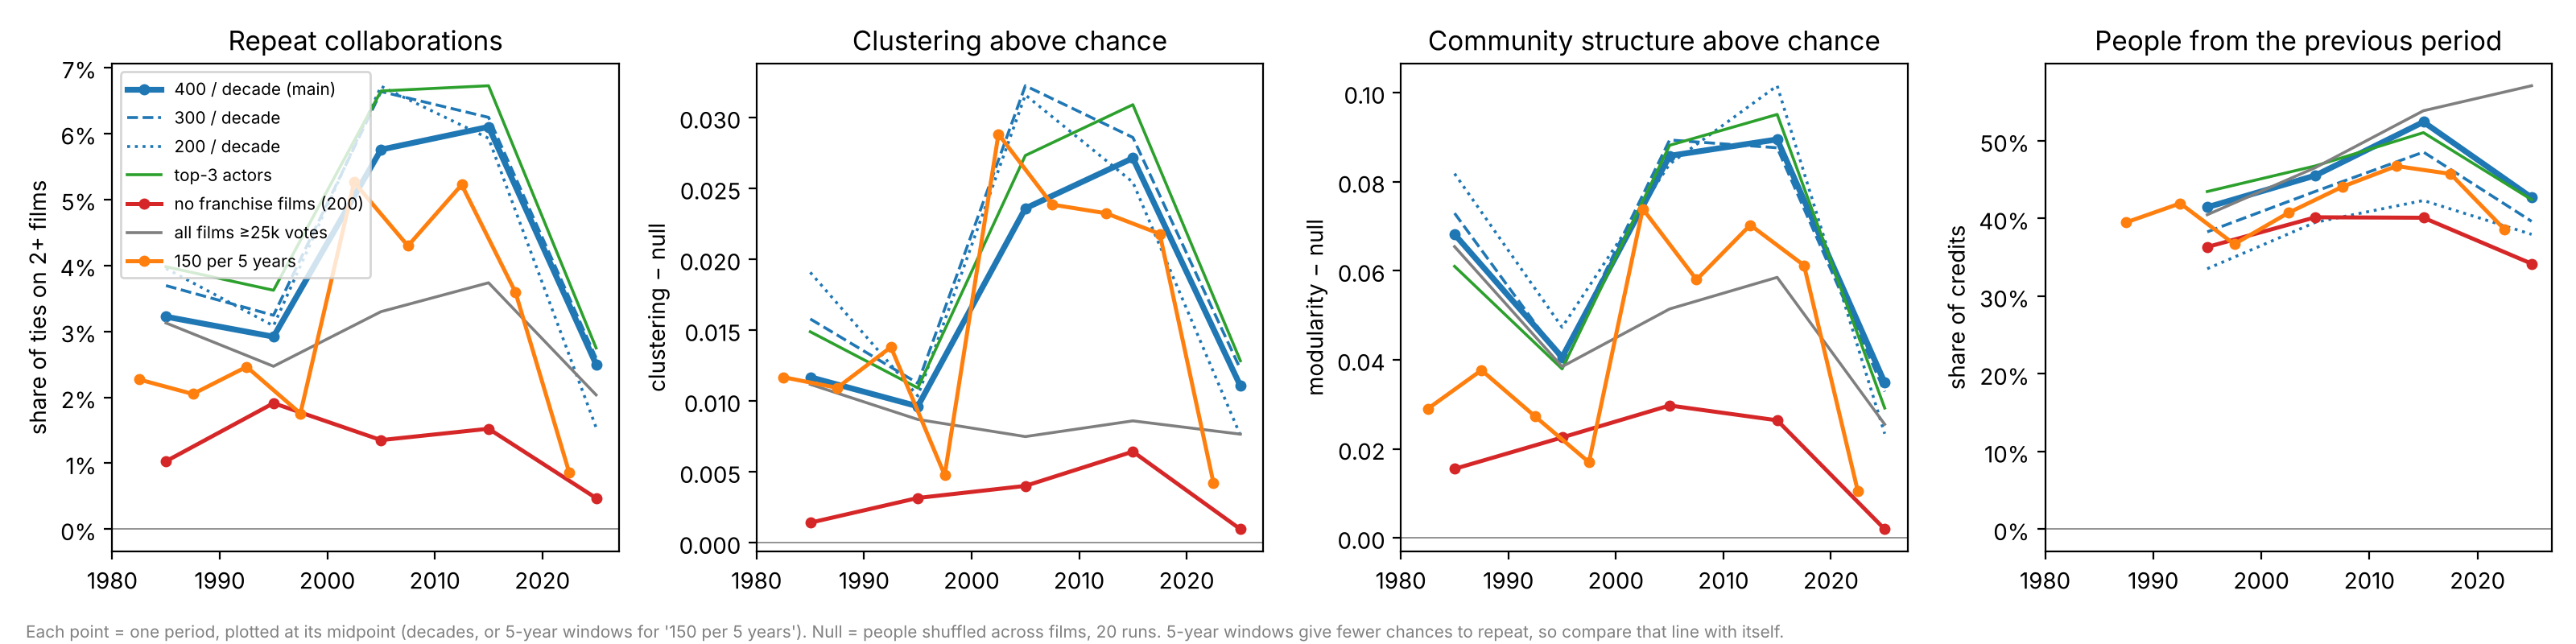

Values plotted in this chart, from the file beside it:
variant	period	span	films	people	people_per_film	returning_prev	hub_share	clust	clust_null	clust_z	clust_excess	repeat_edges	repeat_edges_null	repeat_edges_z	repeat_edges_excess	modularity	modularity_null	modularity_z	modularity_excess
base_400	1980	10	400	1233	3.083		0.1833	0.8164	0.8047	12.61	0.01168	0.03221	0.002441	36.85	0.02977	0.7686	0.7004	18.68	0.06819
base_400	1990	10	400	1102	2.755	0.4145	0.1945	0.7774	0.7678	14.52	0.009631	0.02918	0.003965	27.72	0.02522	0.659	0.6185	12.93	0.04056
base_400	2000	10	400	1105	2.763	0.4554	0.1798	0.7778	0.7542	32.91	0.02359	0.05755	0.003696	44.19	0.05385	0.6998	0.614	21.49	0.08583
base_400	2010	10	400	1058	2.645	0.5243	0.1871	0.7674	0.7403	58.25	0.02713	0.06099	0.004358	52.31	0.05663	0.6869	0.5974	28.5	0.08951
base_400	2020	10	400	1388	3.47	0.427	0.1501	0.8525	0.8414	14.27	0.01107	0.025	0.0007597	67.36	0.02424	0.8445	0.8097	10.85	0.03485
n_200	1980	10	200	676	3.38		0.1733	0.86	0.841	43.75	0.01907	0.03952	0.002505	30.79	0.03702	0.8339	0.7521	16.62	0.08182
n_200	1990	10	200	629	3.145	0.3354	0.1708	0.8174	0.8071	7.567	0.01036	0.03083	0.00334	27.4	0.02749	0.7512	0.7039	7.527	0.04731
n_200	2000	10	200	638	3.19	0.3951	0.1662	0.836	0.8044	97.82	0.03159	0.06714	0.002549	73.58	0.06459	0.7838	0.6998	16.14	0.08399
n_200	2010	10	200	602	3.01	0.4232	0.1649	0.814	0.7886	35.16	0.02543	0.05926	0.003918	50.88	0.05534	0.7801	0.6786	14.6	0.1016
n_200	2020	10	200	760	3.8	0.3796	0.1348	0.8859	0.8783	24.21	0.007584	0.01543	0.0006017	38	0.01482	0.8908	0.8674	4.894	0.02339
n_300	1980	10	300	969	3.23		0.1779	0.8395	0.8237	15.06	0.01579	0.03693	0.002368	27.34	0.03456	0.8038	0.7309	17.58	0.07293
n_300	1990	10	300	884	2.947	0.3828	0.1866	0.8011	0.7898	10.02	0.01126	0.03243	0.003772	25.57	0.02866	0.6977	0.6578	7.81	0.03987
n_300	2000	10	300	871	2.903	0.435	0.1741	0.8022	0.7699	77.11	0.03224	0.06635	0.003768	64.81	0.06258	0.7345	0.6451	21.81	0.08938
n_300	2010	10	300	841	2.803	0.4856	0.1699	0.7823	0.7538	60.66	0.02859	0.06243	0.003643	44.58	0.05879	0.7239	0.6362	15.08	0.08763
n_300	2020	10	300	1088	3.627	0.3964	0.1394	0.8715	0.8592	19.33	0.01226	0.02597	0.0009174	48.3	0.02505	0.8695	0.8367	9.802	0.03285
top3_actors	1980	10	400	972	2.43		0.1838	0.8015	0.7866	10.31	0.01489	0.03979	0.002418	27.32	0.03737	0.792	0.731	14.49	0.061
top3_actors	1990	10	400	869	2.172	0.4348	0.192	0.7586	0.7477	11.21	0.01093	0.03622	0.004508	26.59	0.03171	0.6856	0.6476	8.999	0.03796
top3_actors	2000	10	400	884	2.21	0.4677	0.1768	0.7648	0.7375	25.33	0.02732	0.06643	0.003226	77.16	0.06321	0.7389	0.6507	23.16	0.08819
top3_actors	2010	10	400	857	2.143	0.5106	0.1864	0.7534	0.7225	47.19	0.0309	0.06723	0.004455	58.48	0.06277	0.7304	0.6352	18.96	0.09513
top3_actors	2020	10	400	1135	2.837	0.4243	0.1488	0.8476	0.8348	7.797	0.01284	0.02748	0.0008557	40.52	0.02662	0.8823	0.8532	6.908	0.02916
no_franchise	1980	10	200	707	3.535		0.155	0.8475	0.8461	1.372	0.001422	0.0103	0.002272	7.17	0.008032	0.8025	0.787	2.78	0.0155
no_franchise	1990	10	200	625	3.125	0.3634	0.1781	0.8088	0.8056	2.384	0.003165	0.01911	0.004025	9.96	0.01508	0.7164	0.6938	4.91	0.02256
no_franchise	2000	10	200	643	3.215	0.4016	0.1602	0.8196	0.8156	7.809	0.004016	0.01351	0.003281	9.002	0.01023	0.7342	0.7045	6.327	0.02974
no_franchise	2010	10	200	668	3.34	0.401	0.1643	0.8329	0.8264	12.16	0.006435	0.01523	0.002411	12.62	0.01282	0.7703	0.7439	4.676	0.02641
no_franchise	2020	10	200	778	3.89	0.3419	0.1366	0.8901	0.8891	1.052	0.0009623	0.004719	0.0005748	6.804	0.004145	0.8869	0.885	0.3027	0.001943
all_25k	1980	10	416	1273	3.06		0.1843	0.8151	0.8039	9.004	0.01118	0.03127	0.002202	45.17	0.02906	0.7628	0.6974	19.61	0.06542
all_25k	1990	10	814	1946	2.391	0.4049	0.2112	0.7318	0.7231	12.45	0.008703	0.0247	0.003813	32.39	0.02089	0.5851	0.5467	12.24	0.03847
all_25k	2000	10	1416	3063	2.163	0.4656	0.2336	0.7154	0.7079	6.693	0.007495	0.03298	0.003898	61.53	0.02908	0.54	0.4885	18.46	0.05143
all_25k	2010	10	1686	3723	2.208	0.5388	0.2459	0.7319	0.7233	9.754	0.008604	0.03736	0.003668	79.84	0.03369	0.5577	0.4992	44.34	0.05852
all_25k	2020	10	653	2204	3.375	0.571	0.1637	0.843	0.8354	7.479	0.007666	0.02036	0.000774	46.09	0.01959	0.8189	0.7934	6.858	0.0255
half_150	1980	5	150	583	3.887		0.1315	0.8947	0.883	8.037	0.01168	0.0227	0.0008327	21.92	0.02186	0.9045	0.8755	6.151	0.02898
half_150	1985	5	150	562	3.747	0.3951	0.139	0.8848	0.8739	17.75	0.01093	0.02049	0.001457	14.96	0.01904	0.8727	0.8351	6.412	0.03767
half_150	1990	5	150	519	3.46	0.4195	0.1389	0.8484	0.8346	22.8	0.01381	0.02462	0.002339	20.11	0.02228	0.8061	0.7788	4.392	0.02726
half_150	1995	5	150	533	3.553	0.367	0.1596	0.8553	0.8505	2.689	0.004779	0.01754	0.002178	13.08	0.01537	0.8051	0.7881	2.527	0.01699
half_150	2000	5	150	526	3.507	0.4073	0.1353	0.8565	0.8277	57.45	0.02882	0.05259	0.001809	56.72	0.05078	0.847	0.7731	11.58	0.0739
half_150	2005	5	150	540	3.6	0.441	0.1384	0.8665	0.8427	43.63	0.02386	0.04295	0.00161	33.77	0.04134	0.8551	0.7971	8.702	0.05799
half_150	2010	5	150	513	3.42	0.4676	0.1459	0.8509	0.8277	28.45	0.02325	0.05222	0.002517	33.83	0.0497	0.817	0.7467	9.075	0.07028
half_150	2015	5	150	521	3.473	0.4575	0.1395	0.8635	0.8417	40.44	0.02179	0.03593	0.001731	33.09	0.0342	0.8595	0.7983	8.413	0.06121
half_150	2020	5	150	594	3.96	0.3859	0.1355	0.9091	0.9049	14.01	0.00421	0.008584	0.0006744	9.708	0.007909	0.9091	0.8986	1.463	0.01049
